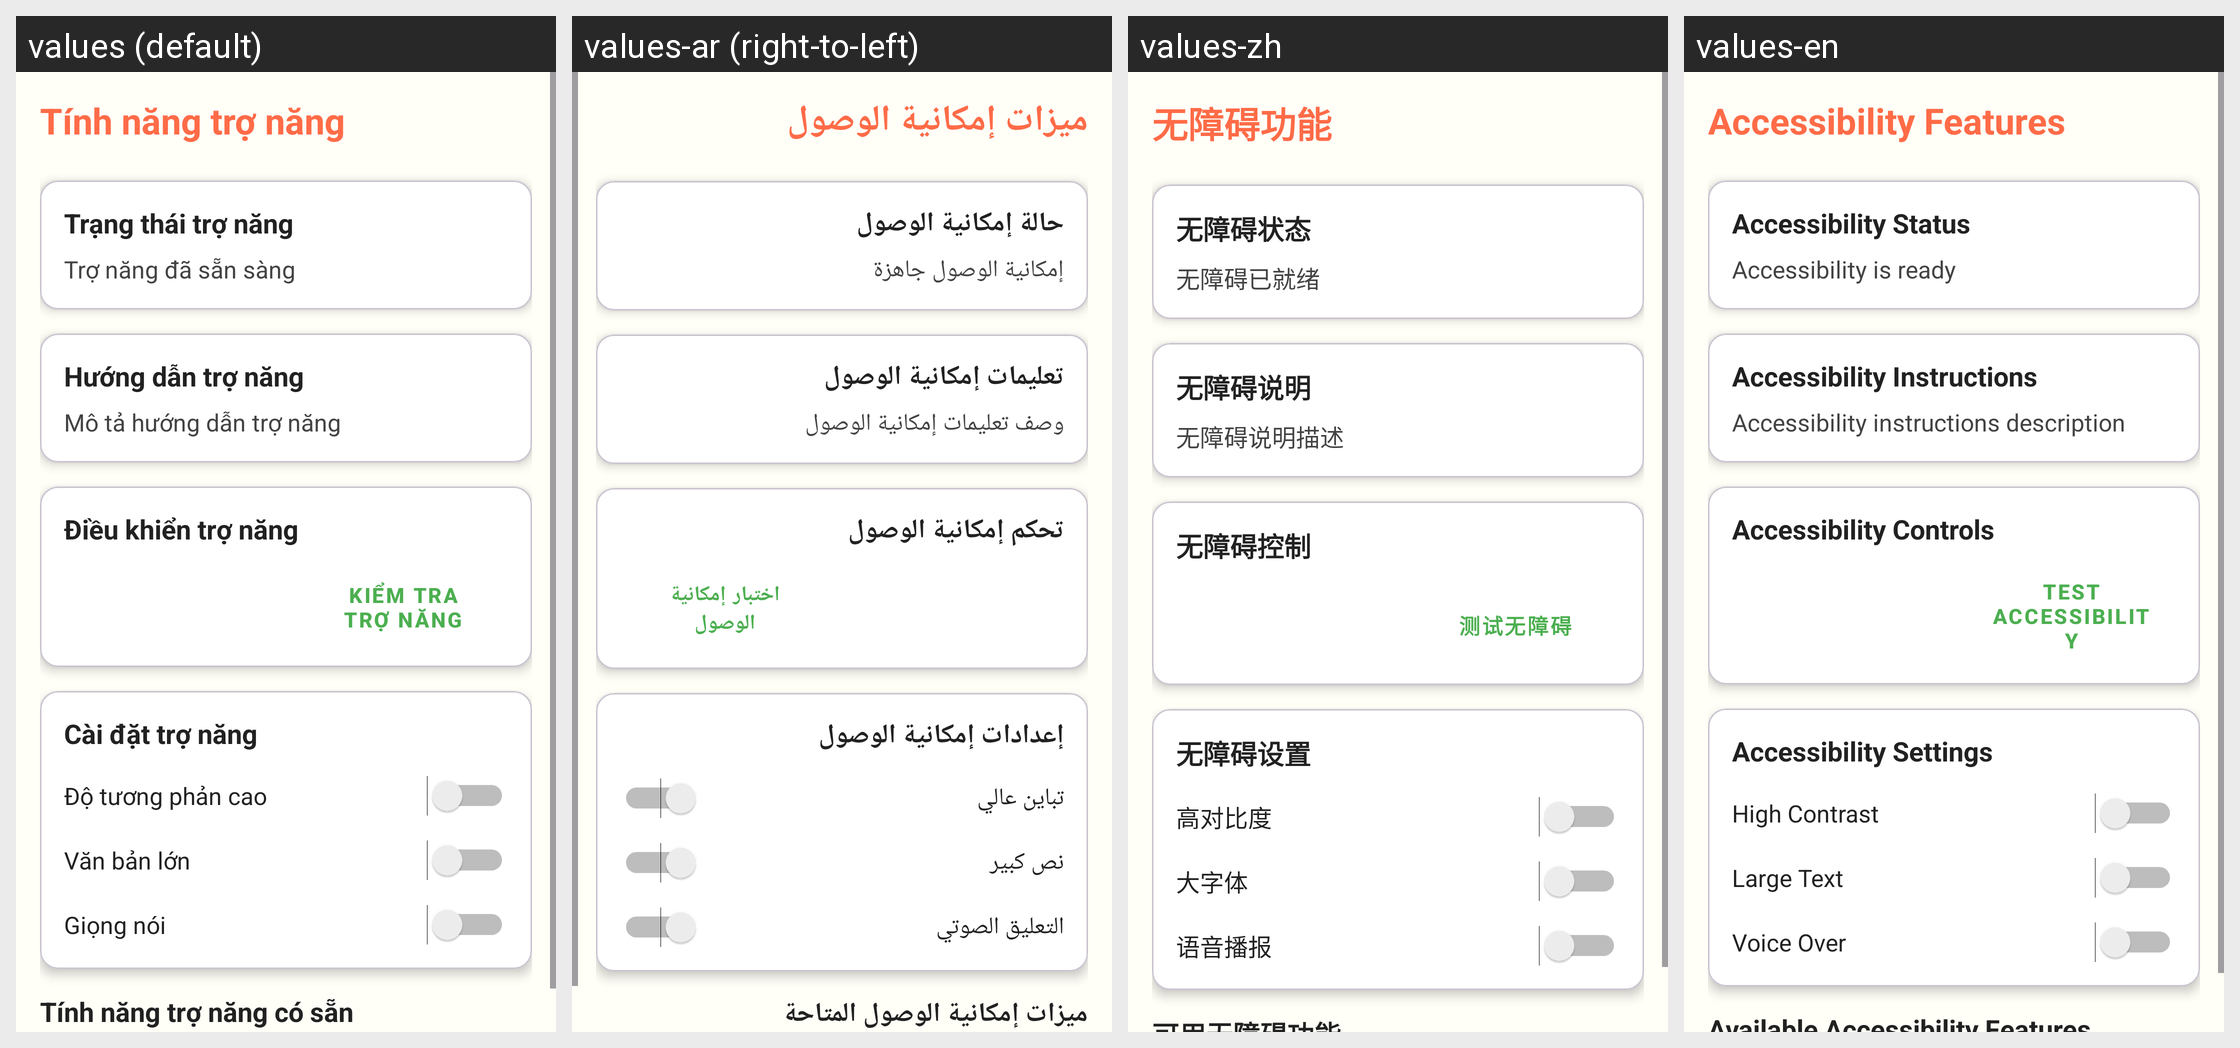

Strings drawn on this Android screen and how each of the app's shown locales translates them:
Android screen res/layout/activity_accessibility.xml rendered under 4 locales, left to right: values (default), values-ar (right-to-left), values-zh, values-en. Device: Nexus 5 (rendered at 1080×1920; each locale shown at half size, 540×960, under a caption strip naming it); theme Theme.ColoringShapes.
Other locales in the repository, not shown: values-de, values-es, values-it, values-ja, values-ko, values-pl, values-th.
Strings drawn on this screen, with the default value and each locale's value (text and hints the layout hard-codes, and strings that could not be matched under every locale, appear in the picture but are not listed):

accessibility_features
  values: Tính năng trợ năng
  values-ar: ميزات إمكانية الوصول
  values-zh: 无障碍功能
  values-en: Accessibility Features

accessibility_status
  values: Trạng thái trợ năng
  values-ar: حالة إمكانية الوصول
  values-zh: 无障碍状态
  values-en: Accessibility Status

accessibility_status_ready
  values: Trợ năng đã sẵn sàng
  values-ar: إمكانية الوصول جاهزة
  values-zh: 无障碍已就绪
  values-en: Accessibility is ready

accessibility_instructions
  values: Hướng dẫn trợ năng
  values-ar: تعليمات إمكانية الوصول
  values-zh: 无障碍说明
  values-en: Accessibility Instructions

accessibility_instructions_desc
  values: Mô tả hướng dẫn trợ năng
  values-ar: وصف تعليمات إمكانية الوصول
  values-zh: 无障碍说明描述
  values-en: Accessibility instructions description

accessibility_controls
  values: Điều khiển trợ năng
  values-ar: تحكم إمكانية الوصول
  values-zh: 无障碍控制
  values-en: Accessibility Controls

test_accessibility
  values: Kiểm tra trợ năng
  values-ar: اختبار إمكانية الوصول
  values-zh: 测试无障碍
  values-en: Test Accessibility

accessibility_settings
  values: Cài đặt trợ năng
  values-ar: إعدادات إمكانية الوصول
  values-zh: 无障碍设置
  values-en: Accessibility Settings

high_contrast
  values: Độ tương phản cao
  values-ar: تباين عالي
  values-zh: 高对比度
  values-en: High Contrast

large_text
  values: Văn bản lớn
  values-ar: نص كبير
  values-zh: 大字体
  values-en: Large Text

voice_over
  values: Giọng nói
  values-ar: التعليق الصوتي
  values-zh: 语音播报
  values-en: Voice Over
